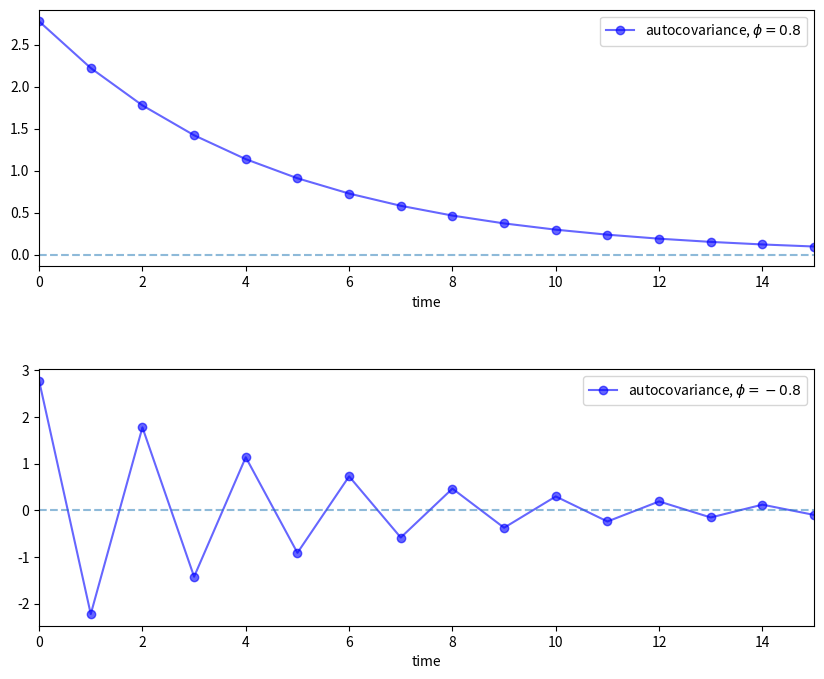

The matplotlib source for this figure:
"""
Plots autocovariance function for AR(1) X' = phi X + epsilon
"""
import numpy as np
import matplotlib.pyplot as plt

num_rows, num_cols = 2, 1
fig, axes = plt.subplots(num_rows, num_cols, figsize=(10, 8))
plt.subplots_adjust(hspace=0.4)

# Autocovariance when phi = 0.8
temp = r'autocovariance, $\phi = {0:.2}$'
for i, phi in enumerate((0.8, -0.8)):
    ax = axes[i]
    times = list(range(16))
    acov = [phi**k / (1 - phi**2) for k in times]
    ax.plot(times, acov, 'bo-', alpha=0.6, label=temp.format(phi))
    ax.legend(loc='upper right')
    ax.set_xlabel('time')
    ax.set_xlim((0, 15))
    ax.hlines(0, 0, 15, linestyle='--', alpha=0.5)
plt.show()
